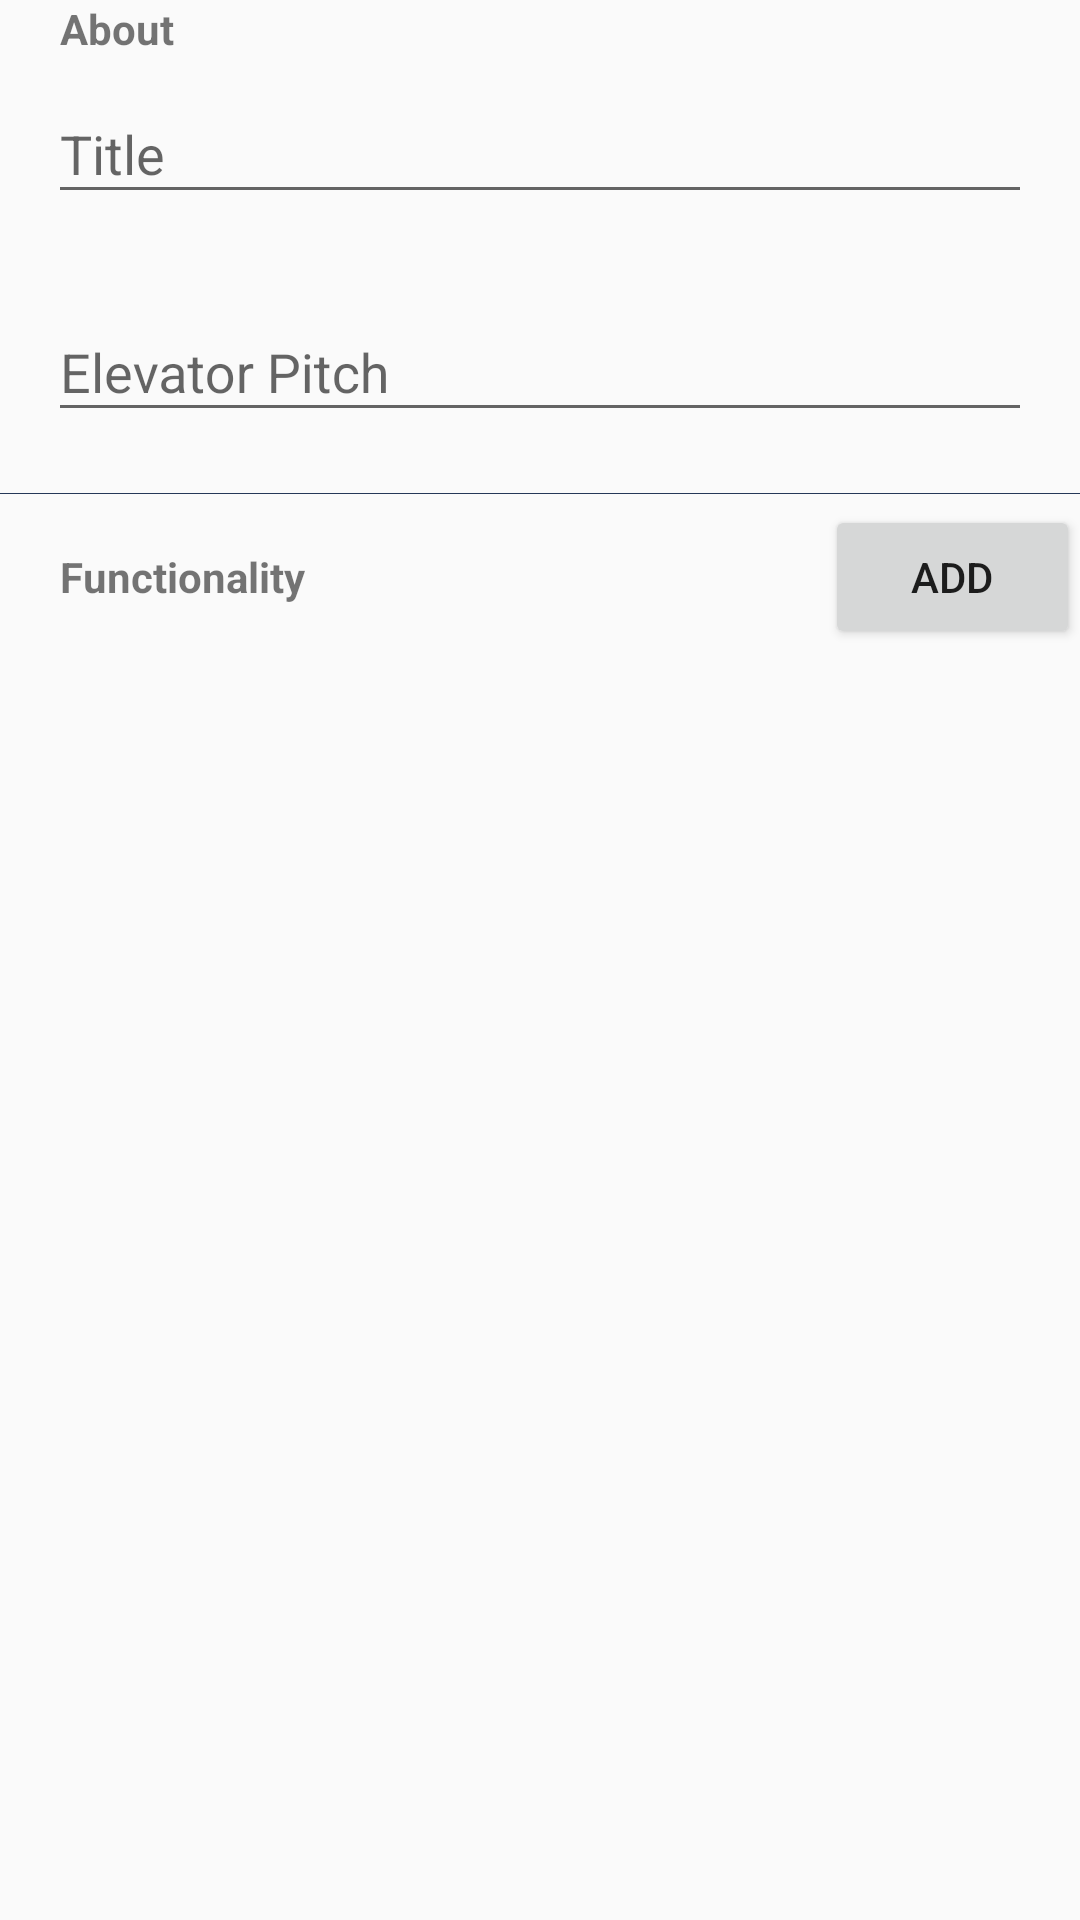

Write the Android layout XML for this screen, with the resource values it uses.
<!-- AndroidManifest.xml: application theme AppTheme -->
<!-- res/layout/fragment_view_idea.xml -->
<?xml version="1.0" encoding="utf-8"?>
<androidx.core.widget.NestedScrollView xmlns:android="http://schemas.android.com/apk/res/android"
    xmlns:tools="http://schemas.android.com/tools"
    android:layout_width="match_parent"
    android:layout_height="match_parent"
    xmlns:app="http://schemas.android.com/apk/res-auto"
    android:id="@+id/fragment_view_idea"
    tools:context=".views.viewidea.ViewIdeaFragment">
    <RelativeLayout
            android:layout_width="match_parent"
            android:layout_height="wrap_content"
            android:gravity="center_vertical">
        <TextView
            android:id="@+id/tv_title_about"
            android:layout_width="match_parent"
            android:layout_height="wrap_content"
            android:text="@string/create_idea_about"
            android:layout_marginStart="20dp"
            android:textStyle="bold"/>

        <com.google.android.material.textfield.TextInputLayout
            android:id="@+id/et_title_container"
            android:layout_below="@id/tv_title_about"
            android:layout_width="match_parent"
            android:layout_height="wrap_content"
            android:layout_marginStart="16dp"
            android:layout_marginEnd="16dp"
            app:errorEnabled="true">
            <com.google.android.material.textfield.TextInputEditText
                android:id="@+id/tv_title"
                android:inputType="textCapWords"
                android:layout_width="match_parent"
                android:layout_height="wrap_content"
                android:hint="@string/create_idea_title"/>
        </com.google.android.material.textfield.TextInputLayout>

        <com.google.android.material.textfield.TextInputLayout
                android:id="@+id/et_elevatorPitch_container"
                android:layout_below="@id/et_title_container"
                android:layout_width="match_parent"
                android:layout_height="wrap_content"
                android:layout_marginStart="16dp"
                android:layout_marginEnd="16dp"
                app:errorEnabled="true">
            <com.google.android.material.textfield.TextInputEditText
                    android:id="@+id/tv_elevatorPitch"
                    android:inputType="textMultiLine"
                    android:layout_width="match_parent"
                    android:layout_height="wrap_content"
                    android:hint="@string/create_idea_elevator_pitch"/>
        </com.google.android.material.textfield.TextInputLayout>

        <View
            android:layout_width="match_parent"
            android:layout_height="1px"
            android:background="@color/snorlax"
            android:layout_below="@id/et_elevatorPitch_container"/>

        <LinearLayout
            android:layout_width="match_parent"
            android:layout_height="wrap_content"
            android:layout_marginTop="4dp"
            android:orientation="horizontal"
            android:layout_below="@id/et_elevatorPitch_container"
            android:id="@+id/tv_title_func_container">
            <TextView
                android:id="@+id/tv_title_func"
                android:layout_weight="3"
                android:layout_width="0dp"
                android:layout_height="wrap_content"
                android:text="@string/create_idea_title_func"
                android:layout_marginStart="20dp"
                android:textStyle="bold"/>

            <androidx.appcompat.widget.AppCompatButton
                android:id="@+id/btn_add_functionality"
                android:layout_weight="1"
                android:layout_width="0dp"
                android:layout_height="wrap_content"
                android:padding="5dp"
                android:text="@string/create_idea_add_func"/>
        </LinearLayout>

        <androidx.recyclerview.widget.RecyclerView
            android:layout_below="@id/tv_title_func_container"
            android:layout_width="match_parent"
            android:layout_height="wrap_content"
            android:nestedScrollingEnabled="false"
            android:id="@+id/recyclerView"/>
    </RelativeLayout>
</androidx.core.widget.NestedScrollView>
<!-- resources referenced by this layout -->
<resources>
  <color name="snorlax">#253858</color>
  <string name="create_idea_about">About</string>
  <string name="create_idea_add_func">Add</string>
  <string name="create_idea_elevator_pitch">Elevator Pitch</string>
  <string name="create_idea_title">Title</string>
  <string name="create_idea_title_func">Functionality</string>
  <style name="AppTheme" parent="BaseTheme" />
  <style name="BaseTheme" parent="Theme.AppCompat.Light.NoActionBar">
          
          <item name="colorPrimary">@color/colorPrimary</item>
          <item name="colorPrimaryDark">@color/colorPrimaryDark</item>
          <item name="colorAccent">@color/colorAccent</item>
      </style>
  <color name="colorPrimary">#0052CC</color>
  <color name="colorPrimaryDark">#172B4D</color>
  <color name="colorAccent">#00B8D9</color>
</resources>
